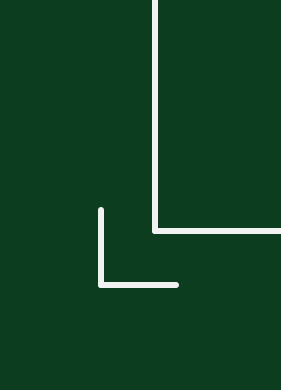
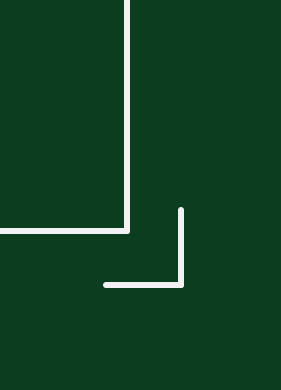
Circuit board: 7 layer files. Board 7.9 x 12.5 mm.
- top_copper: merge1.cmp (1737412 bytes)
- drill: merge1.drd (22847 bytes)
- top_silk: merge1.plc (1001009 bytes)
- bottom_silk: merge1.pls (95586 bytes)
- bottom_copper: merge1.sol (1137323 bytes)
- top_mask: merge1.stc (2606122 bytes)
- bottom_mask: merge1.sts (22903 bytes)

=== top_copper: merge1.cmp (1737412 bytes, source omitted) ===
=== drill: merge1.drd (22847 bytes, source omitted) ===
=== top_silk: merge1.plc (1001009 bytes, source omitted) ===
=== bottom_silk: merge1.pls (95586 bytes, source omitted) ===
=== bottom_copper: merge1.sol (1137323 bytes, source omitted) ===
=== top_mask: merge1.stc (2606122 bytes, source omitted) ===
=== bottom_mask: merge1.sts (22903 bytes, source omitted) ===
